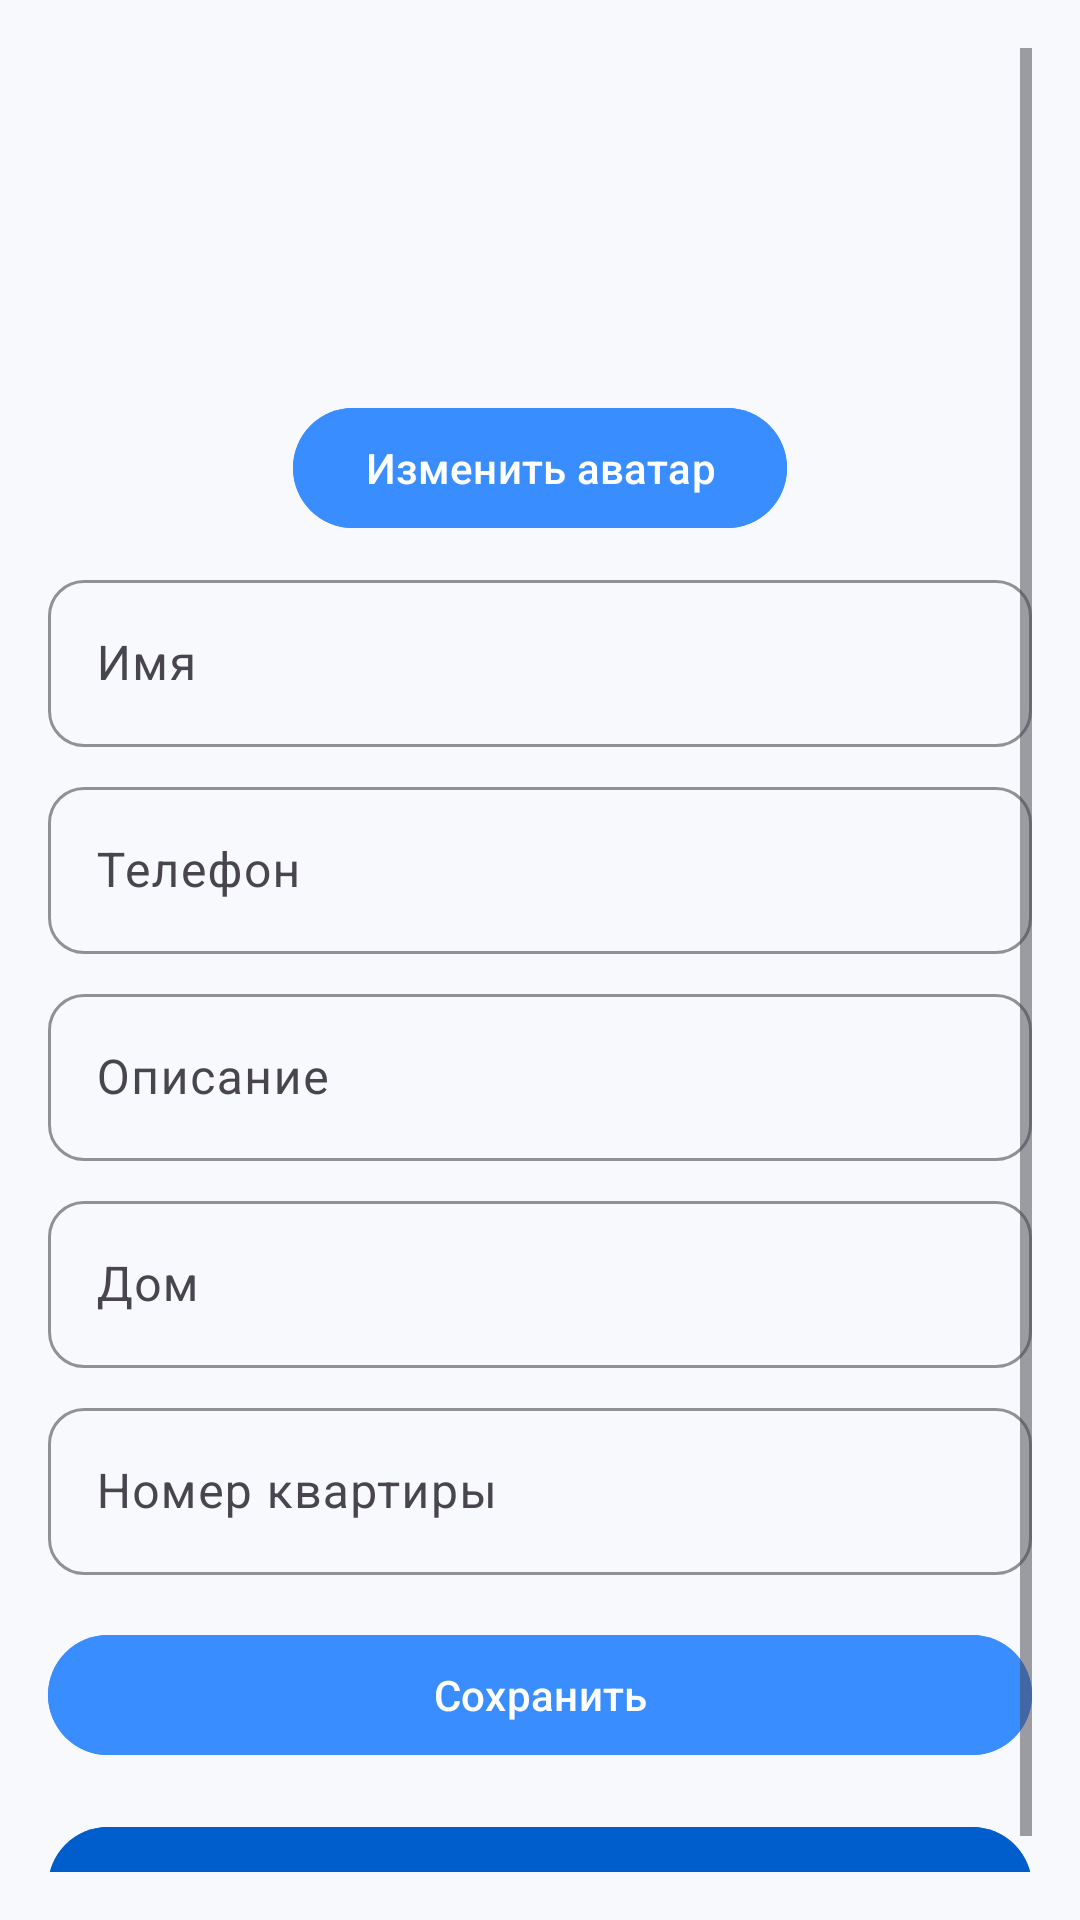

Reconstruct the res/layout file that produces this screen, plus the resources it refers to.
<!-- AndroidManifest.xml: application theme Theme.MyEntrance -->
<!-- res/layout/fragment_profile.xml -->
<?xml version="1.0" encoding="utf-8"?>
<ScrollView xmlns:android="http://schemas.android.com/apk/res/android"
    xmlns:app="http://schemas.android.com/apk/res-auto"
    android:layout_width="match_parent"
    android:layout_height="match_parent"
    android:padding="16dp"
    android:background="@color/colorBackground">

    <LinearLayout
        android:orientation="vertical"
        android:layout_width="match_parent"
        android:layout_height="wrap_content"
        android:gravity="center_horizontal">

        <ImageView
            android:id="@+id/imageViewAvatar"
            android:layout_width="100dp"
            android:layout_height="100dp"
            android:src="@drawable/ic_profile"
            android:contentDescription="Аватар"
            android:scaleType="centerCrop"
            android:layout_marginBottom="16dp" />

        <com.google.android.material.button.MaterialButton
            android:id="@+id/buttonChangeAvatar"
            android:layout_width="wrap_content"
            android:layout_height="wrap_content"
            android:text="Изменить аватар"
            android:backgroundTint="@color/colorPrimary"
            android:textColor="@color/colorOnPrimary" />

        <com.google.android.material.textfield.TextInputLayout
            android:id="@+id/nameInputLayout"
            android:layout_width="match_parent"
            android:layout_height="wrap_content"
            android:hint="Имя"
            android:layout_marginTop="8dp"
            app:boxBackgroundMode="outline"
            app:boxStrokeColor="@color/colorPrimary"
            app:boxCornerRadiusTopStart="12dp"
            app:boxCornerRadiusTopEnd="12dp"
            app:boxCornerRadiusBottomStart="12dp"
            app:boxCornerRadiusBottomEnd="12dp"
            app:hintTextColor="@color/colorHint">

            <com.google.android.material.textfield.TextInputEditText
                android:id="@+id/editTextName"
                android:layout_width="match_parent"
                android:layout_height="wrap_content"
                android:textColor="@color/colorOnSurface"
                android:textColorHint="@color/colorHint" />
        </com.google.android.material.textfield.TextInputLayout>

        <com.google.android.material.textfield.TextInputLayout
            android:id="@+id/phoneInputLayout"
            android:layout_width="match_parent"
            android:layout_height="wrap_content"
            android:hint="Телефон"
            android:layout_marginTop="8dp"
            app:boxBackgroundMode="outline"
            app:boxStrokeColor="@color/colorPrimary"
            app:boxCornerRadiusTopStart="12dp"
            app:boxCornerRadiusTopEnd="12dp"
            app:boxCornerRadiusBottomStart="12dp"
            app:boxCornerRadiusBottomEnd="12dp"
            app:hintTextColor="@color/colorHint">

            <com.google.android.material.textfield.TextInputEditText
                android:id="@+id/editTextPhoneNumber"
                android:layout_width="match_parent"
                android:layout_height="wrap_content"
                android:inputType="phone"
                android:textColor="@color/colorOnSurface"
                android:textColorHint="@color/colorHint" />
        </com.google.android.material.textfield.TextInputLayout>

        <com.google.android.material.textfield.TextInputLayout
            android:id="@+id/descriptionInputLayout"
            android:layout_width="match_parent"
            android:layout_height="wrap_content"
            android:hint="Описание"
            android:layout_marginTop="8dp"
            app:boxBackgroundMode="outline"
            app:boxStrokeColor="@color/colorPrimary"
            app:boxCornerRadiusTopStart="12dp"
            app:boxCornerRadiusTopEnd="12dp"
            app:boxCornerRadiusBottomStart="12dp"
            app:boxCornerRadiusBottomEnd="12dp"
            app:hintTextColor="@color/colorHint">

            <com.google.android.material.textfield.TextInputEditText
                android:id="@+id/editTextDescription"
                android:layout_width="match_parent"
                android:layout_height="wrap_content"
                android:textColor="@color/colorOnSurface"
                android:textColorHint="@color/colorHint" />
        </com.google.android.material.textfield.TextInputLayout>

        <com.google.android.material.textfield.TextInputLayout
            android:id="@+id/buildingInputLayout"
            android:layout_width="match_parent"
            android:layout_height="wrap_content"
            android:hint="Дом"
            android:layout_marginTop="8dp"
            app:boxBackgroundMode="outline"
            app:boxStrokeColor="@color/colorPrimary"
            app:boxCornerRadiusTopStart="12dp"
            app:boxCornerRadiusTopEnd="12dp"
            app:boxCornerRadiusBottomStart="12dp"
            app:boxCornerRadiusBottomEnd="12dp"
            app:hintTextColor="@color/colorHint">

            <com.google.android.material.textfield.TextInputEditText
                android:id="@+id/editTextBuilding"
                android:layout_width="match_parent"
                android:layout_height="wrap_content"
                android:textColor="@color/colorOnSurface"
                android:textColorHint="@color/colorHint" />
        </com.google.android.material.textfield.TextInputLayout>

        <com.google.android.material.textfield.TextInputLayout
            android:id="@+id/apartmentInputLayout"
            android:layout_width="match_parent"
            android:layout_height="wrap_content"
            android:hint="Номер квартиры"
            android:layout_marginTop="8dp"
            app:boxBackgroundMode="outline"
            app:boxStrokeColor="@color/colorPrimary"
            app:boxCornerRadiusTopStart="12dp"
            app:boxCornerRadiusTopEnd="12dp"
            app:boxCornerRadiusBottomStart="12dp"
            app:boxCornerRadiusBottomEnd="12dp"
            app:hintTextColor="@color/colorHint">

            <com.google.android.material.textfield.TextInputEditText
                android:id="@+id/editTextApartment"
                android:layout_width="match_parent"
                android:layout_height="wrap_content"
                android:textColor="@color/colorOnSurface"
                android:textColorHint="@color/colorHint" />
        </com.google.android.material.textfield.TextInputLayout>

        <com.google.android.material.button.MaterialButton
            android:id="@+id/buttonSave"
            android:layout_width="match_parent"
            android:layout_height="wrap_content"
            android:text="Сохранить"
            android:layout_marginTop="16dp"
            android:textColor="@color/colorOnPrimary"
            android:backgroundTint="@color/colorPrimary" />

        <com.google.android.material.button.MaterialButton
            android:id="@+id/buttonLogout"
            android:layout_width="match_parent"
            android:layout_height="wrap_content"
            android:text="Выйти из аккаунта"
            android:layout_marginTop="16dp"
            android:textColor="@color/colorOnPrimary"
            android:backgroundTint="@color/colorPrimaryVariant" />
    </LinearLayout>
</ScrollView>
<!-- resources referenced by this layout -->
<resources>
  <color name="colorBackground">#F7F9FC</color>
  <color name="colorHint">#808080</color>
  <color name="colorOnPrimary">#FFFFFF</color>
  <color name="colorOnSurface">#000000</color>
  <color name="colorPrimary">#3A8DFF</color>
  <color name="colorPrimaryVariant">#005ECC</color>
  <style name="Theme.MyEntrance" parent="Base.Theme.MyEntrance">
  
      </style>
  <style name="Base.Theme.MyEntrance" parent="Theme.Material3.DayNight.NoActionBar">
          <item name="colorPrimary">@color/colorPrimary</item>
          <item name="colorOnPrimary">@color/colorOnPrimary</item>
  
          <item name="colorSecondary">@color/colorSecondary</item>
          <item name="colorOnSecondary">@color/colorOnSecondary</item>
  
          <item name="colorOnBackground">@color/colorOnBackground</item>
          <item name="colorSurface">@color/colorSurface</item>
          <item name="colorOnSurface">@color/colorOnSurface</item>
          <item name="colorError">@color/colorError</item>
  
          <item name="android:statusBarColor">?attr/colorPrimaryVariant</item>
      </style>
  <color name="colorSecondary">#28C76F</color>
  <color name="colorOnSecondary">#FFFFFF</color>
  <color name="colorOnBackground">#000000</color>
  <color name="colorSurface">#FFFFFF</color>
  <color name="colorError">#B00020</color>
</resources>
